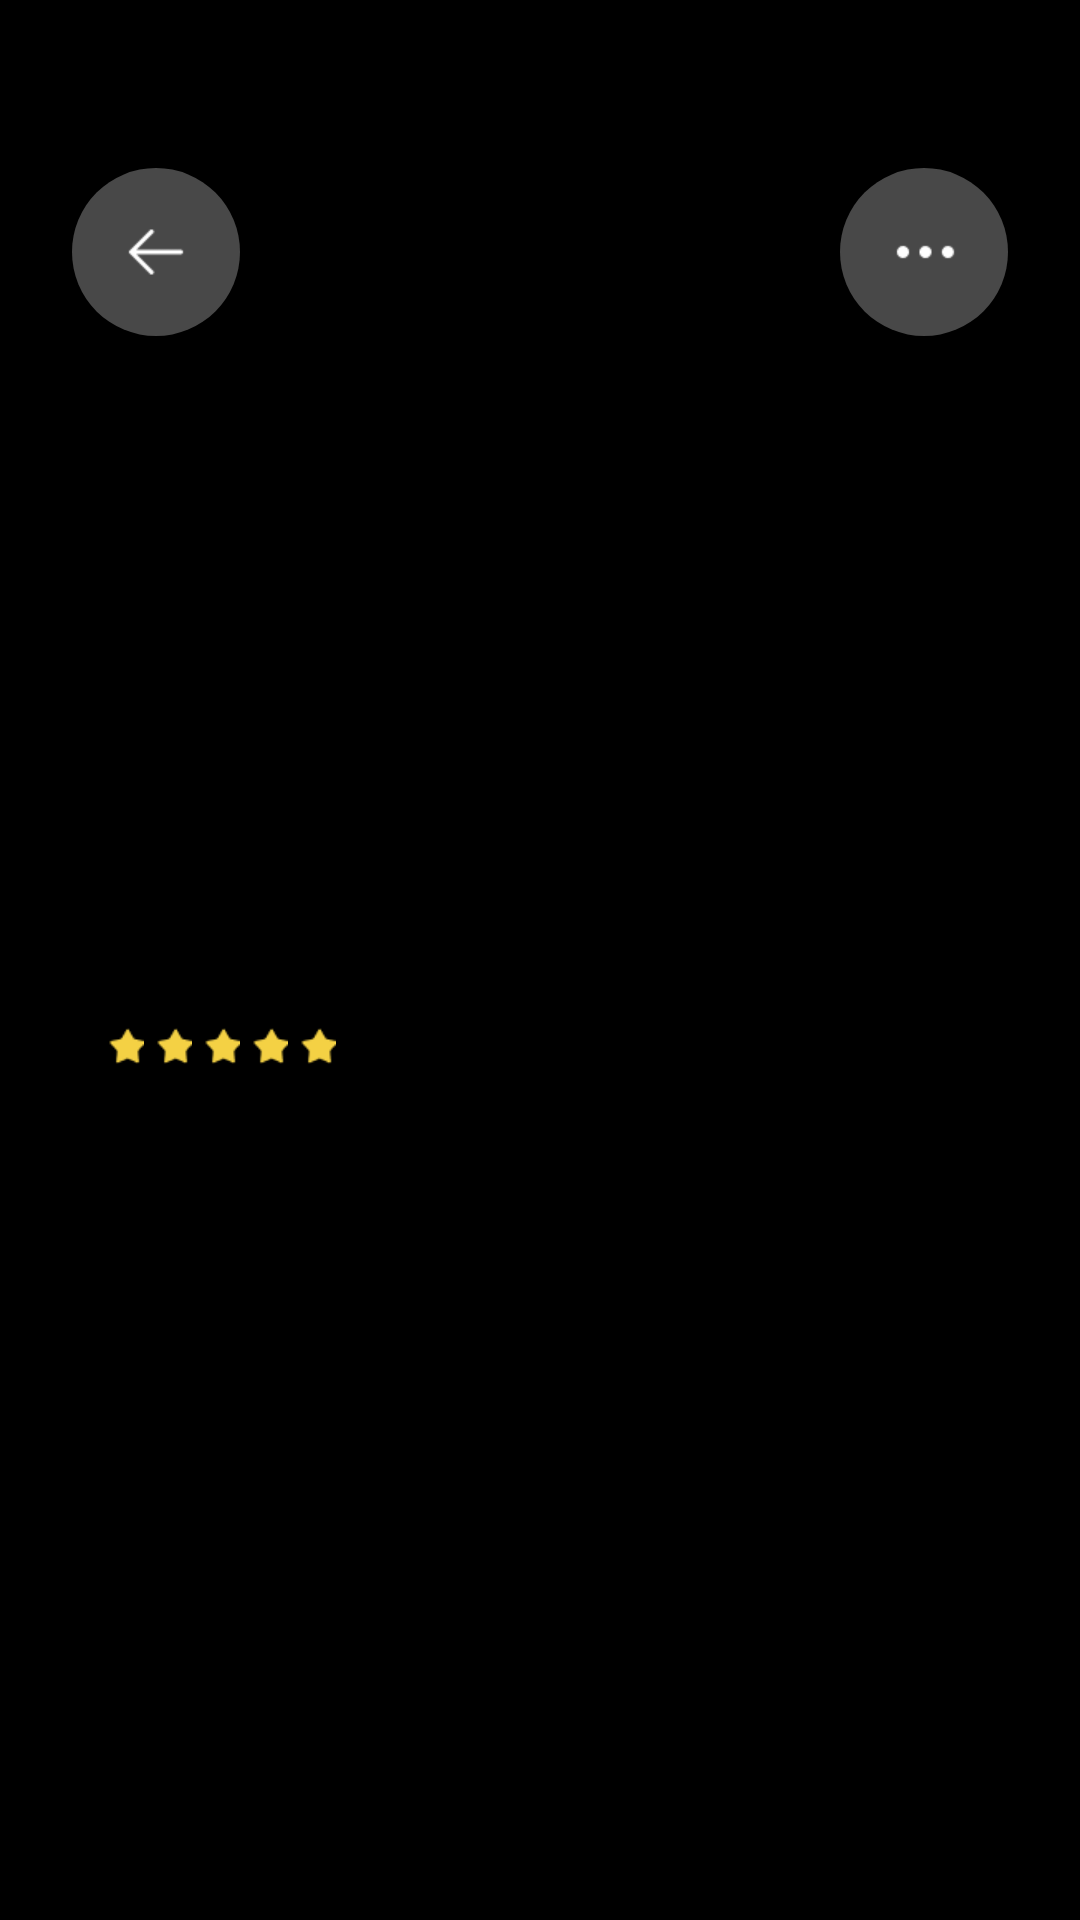

Reconstruct the res/layout file that produces this screen, plus the resources it refers to.
<!-- AndroidManifest.xml: application theme Theme.Sirius -->
<!-- res/layout/app_details.xml -->
<?xml version="1.0" encoding="utf-8"?>
<androidx.constraintlayout.widget.ConstraintLayout xmlns:android="http://schemas.android.com/apk/res/android"
    xmlns:app="http://schemas.android.com/apk/res-auto"
    xmlns:tools="http://schemas.android.com/tools"
    android:layout_width="match_parent"
    android:layout_height="match_parent"
    android:background="@color/black"
    tools:context="AppDetailsActivity">

    <ImageView
        android:id="@+id/banner"
        android:layout_height ="327dp"
        android:layout_marginTop="-24dp"
        android:layout_width="0dp"
        android:adjustViewBounds="true"
        android:scaleType="centerCrop"
        app:layout_constraintBottom_toBottomOf="parent"
        app:layout_constraintStart_toStartOf="parent"
        app:layout_constraintTop_toTopOf="parent"
        app:layout_constraintVertical_bias="0.0" />

    <ImageButton
        android:id="@+id/back_btn"
        android:paddingEnd="16dp"
        android:paddingStart="16dp"
        android:layout_marginStart="24dp"
        app:layout_constraintStart_toStartOf="parent"
        app:layout_constraintTop_toTopOf="parent"
        android:background="@drawable/circle_btn"
        android:src="@drawable/back_btn"
        style="@style/nav_btn"
        />

    <ImageButton
        android:id="@+id/more_btn"
        android:paddingEnd="16dp"
        android:paddingStart="16dp"
        android:layout_marginEnd="24dp"
        app:layout_constraintEnd_toEndOf="parent"
        app:layout_constraintTop_toTopOf="parent"
        android:background="@drawable/circle_btn"
        android:src="@drawable/more_btn"
        style="@style/nav_btn"
        />

    <ImageView
        android:id="@+id/logo"
        android:layout_height ="84dp"
        android:layout_width="0dp"
        android:layout_marginTop="-22dp"
        android:layout_marginStart="24dp"
        app:layout_constraintTop_toBottomOf="@id/banner"
        app:layout_constraintStart_toStartOf="parent"
        android:adjustViewBounds="true" />

    <TextView
        android:id="@+id/app_title"
        android:textColor="@color/white"
        android:layout_height="wrap_content"
        android:layout_width="0dp"
        android:lineSpacingExtra="2sp"
        android:translationY="-1sp"
        android:gravity="top"
        android:letterSpacing="0.03"
        android:textSize="19sp"
        android:textStyle="bold"
        android:layout_marginStart="12dp"
        android:layout_marginEnd="12dp"
        app:layout_constraintStart_toEndOf="@id/logo"
        app:layout_constraintEnd_toEndOf="parent"
        app:layout_constraintTop_toTopOf="@id/logo"
        app:layout_constraintBottom_toBottomOf="@id/logo" />

    <LinearLayout xmlns:android="http://schemas.android.com/apk/res/android"
        android:id="@+id/stars"
        android:layout_width="0dp"
        android:layout_height="12dp"
        android:layout_marginTop="6dp"
        app:layout_constraintStart_toStartOf="@id/app_title"
        app:layout_constraintTop_toBottomOf="@id/app_title"
        android:orientation="horizontal" >

        <ImageView
            android:id="@+id/star_1"
            android:layout_marginEnd="4dp"
            style="@style/rating_star"
            />

        <ImageView
            android:id="@+id/star_2"
            android:layout_marginEnd="4dp"
            style="@style/rating_star"/>

        <ImageView
            android:id="@+id/star_3"
            android:layout_marginEnd="4dp"
            style="@style/rating_star"/>

        <ImageView
            android:id="@+id/star_4"
            android:layout_marginEnd="4dp"
            style="@style/rating_star"/>

        <ImageView
            android:id="@+id/star_5"
            style="@style/rating_star"
            />

    </LinearLayout>

    <TextView
        android:id="@+id/app_users"
        android:textColor="@color/gray"
        android:layout_height="wrap_content"
        android:layout_width="0dp"
        android:lineSpacingExtra="2sp"
        android:textSize="12sp"
        android:letterSpacing="0.04"
        android:layout_marginStart="10dp"
        app:layout_constraintStart_toEndOf="@id/stars"
        app:layout_constraintTop_toTopOf="@id/stars"
        app:layout_constraintBottom_toBottomOf="@id/stars"
         />


   

    <androidx.constraintlayout.helper.widget.Flow
        android:id="@+id/tags"
        android:layout_width="0dp"
        android:layout_height="0dp"
        android:layout_marginTop="24dp"
        android:paddingStart="24dp"
        android:paddingEnd="24dp"
        app:constraint_referenced_ids=""
        app:flow_horizontalBias="0"
        app:flow_horizontalGap="10dp"
        app:flow_horizontalStyle="packed"
        app:flow_verticalGap="10dp"
        app:flow_verticalStyle="packed"
        app:flow_wrapMode="chain"
        app:layout_constrainedWidth="true"
        app:layout_constraintEnd_toEndOf="parent"
        app:layout_constraintStart_toStartOf="parent"
        app:layout_constraintTop_toBottomOf="@id/logo"
        />









































    







































</androidx.constraintlayout.widget.ConstraintLayout>
<!-- resources referenced by this layout -->
<resources>
  <color name="black">#FF000000</color>
  <color name="blue">#44A9F4</color>
  <color name="gray">#45454D</color>
  <color name="white">#FFFFFFFF</color>
  <!-- drawable back_btn: png bitmap (drawable, 477 bytes) -->
  <!-- drawable circle_btn (drawable) -->
  <?xml version="1.0" encoding="utf-8"?>
  <shape xmlns:android="http://schemas.android.com/apk/res/android"
      android:shape="oval">
      <solid android:color="#48FFFFFF"/>
      <size
          android:width="56dp"
          android:height="56dp" />
  
  </shape>
  
  
  
  
  
  
  
  
  
  
  <!-- drawable more_btn: png bitmap (drawable, 485 bytes) -->
  <!-- drawable tag_bg (drawable) -->
  <?xml version="1.0" encoding="utf-8"?>
  <shape xmlns:android="http://schemas.android.com/apk/res/android"
      android:shape="rectangle">
      <solid android:color="#4C44A9F4"/>
      <size
          android:width="30dp"
          android:height="20dp" />
      <corners
          android:bottomLeftRadius="5000dp"
          android:bottomRightRadius="5000dp"
          android:topLeftRadius="5000dp"
          android:topRightRadius="5000dp" />
  
  </shape>
  
  
  
  
  
  
  
  
  
  
  <style name="nav_btn" parent="Widget.AppCompat.Button">
          <item name="android:layout_width">56dp</item>
          <item name="android:layout_height">56dp</item>
          <item name="android:layout_marginTop">56dp</item>
          <item name="android:scaleType">fitCenter</item>
      </style>
  <style name="rating_star">
          <item name="android:layout_height">12dp</item>
          <item name="android:layout_width">12dp</item>
          <item name="android:adjustViewBounds">true</item>
          <item name="android:src">@drawable/star</item>
      </style>
  <style name="tag">
          <item name="android:layout_width">wrap_content</item>
          <item name="android:layout_height">22dp</item>
          <item name="android:background">@drawable/tag_bg</item>
          <item name="android:gravity">center_vertical</item>
          <item name="android:paddingStart">10dp</item>
          <item name="android:paddingEnd">10dp</item>
          <item name="android:textColor">@color/blue</item>
          <item name="android:textSize">10sp</item>
      </style>
  <style name="Theme.Sirius" parent="Theme.MaterialComponents.DayNight.NoActionBar">
          
          <item name="android:windowFullscreen">true</item>
          <item name="colorPrimary">@color/purple_500</item>
          <item name="colorPrimaryVariant">@color/purple_700</item>
          <item name="colorOnPrimary">@color/white</item>
          
          <item name="colorSecondary">@color/teal_200</item>
          <item name="colorSecondaryVariant">@color/teal_700</item>
          <item name="colorOnSecondary">@color/black</item>
          
          <item name="android:statusBarColor" tools:targetApi="l">?attr/colorPrimaryVariant</item>
          
      </style>
  <!-- drawable star: png bitmap (drawable, 723 bytes) -->
  <color name="purple_500">#FF6200EE</color>
  <color name="purple_700">#FF3700B3</color>
  <color name="teal_200">#FF03DAC5</color>
  <color name="teal_700">#FF018786</color>
</resources>
